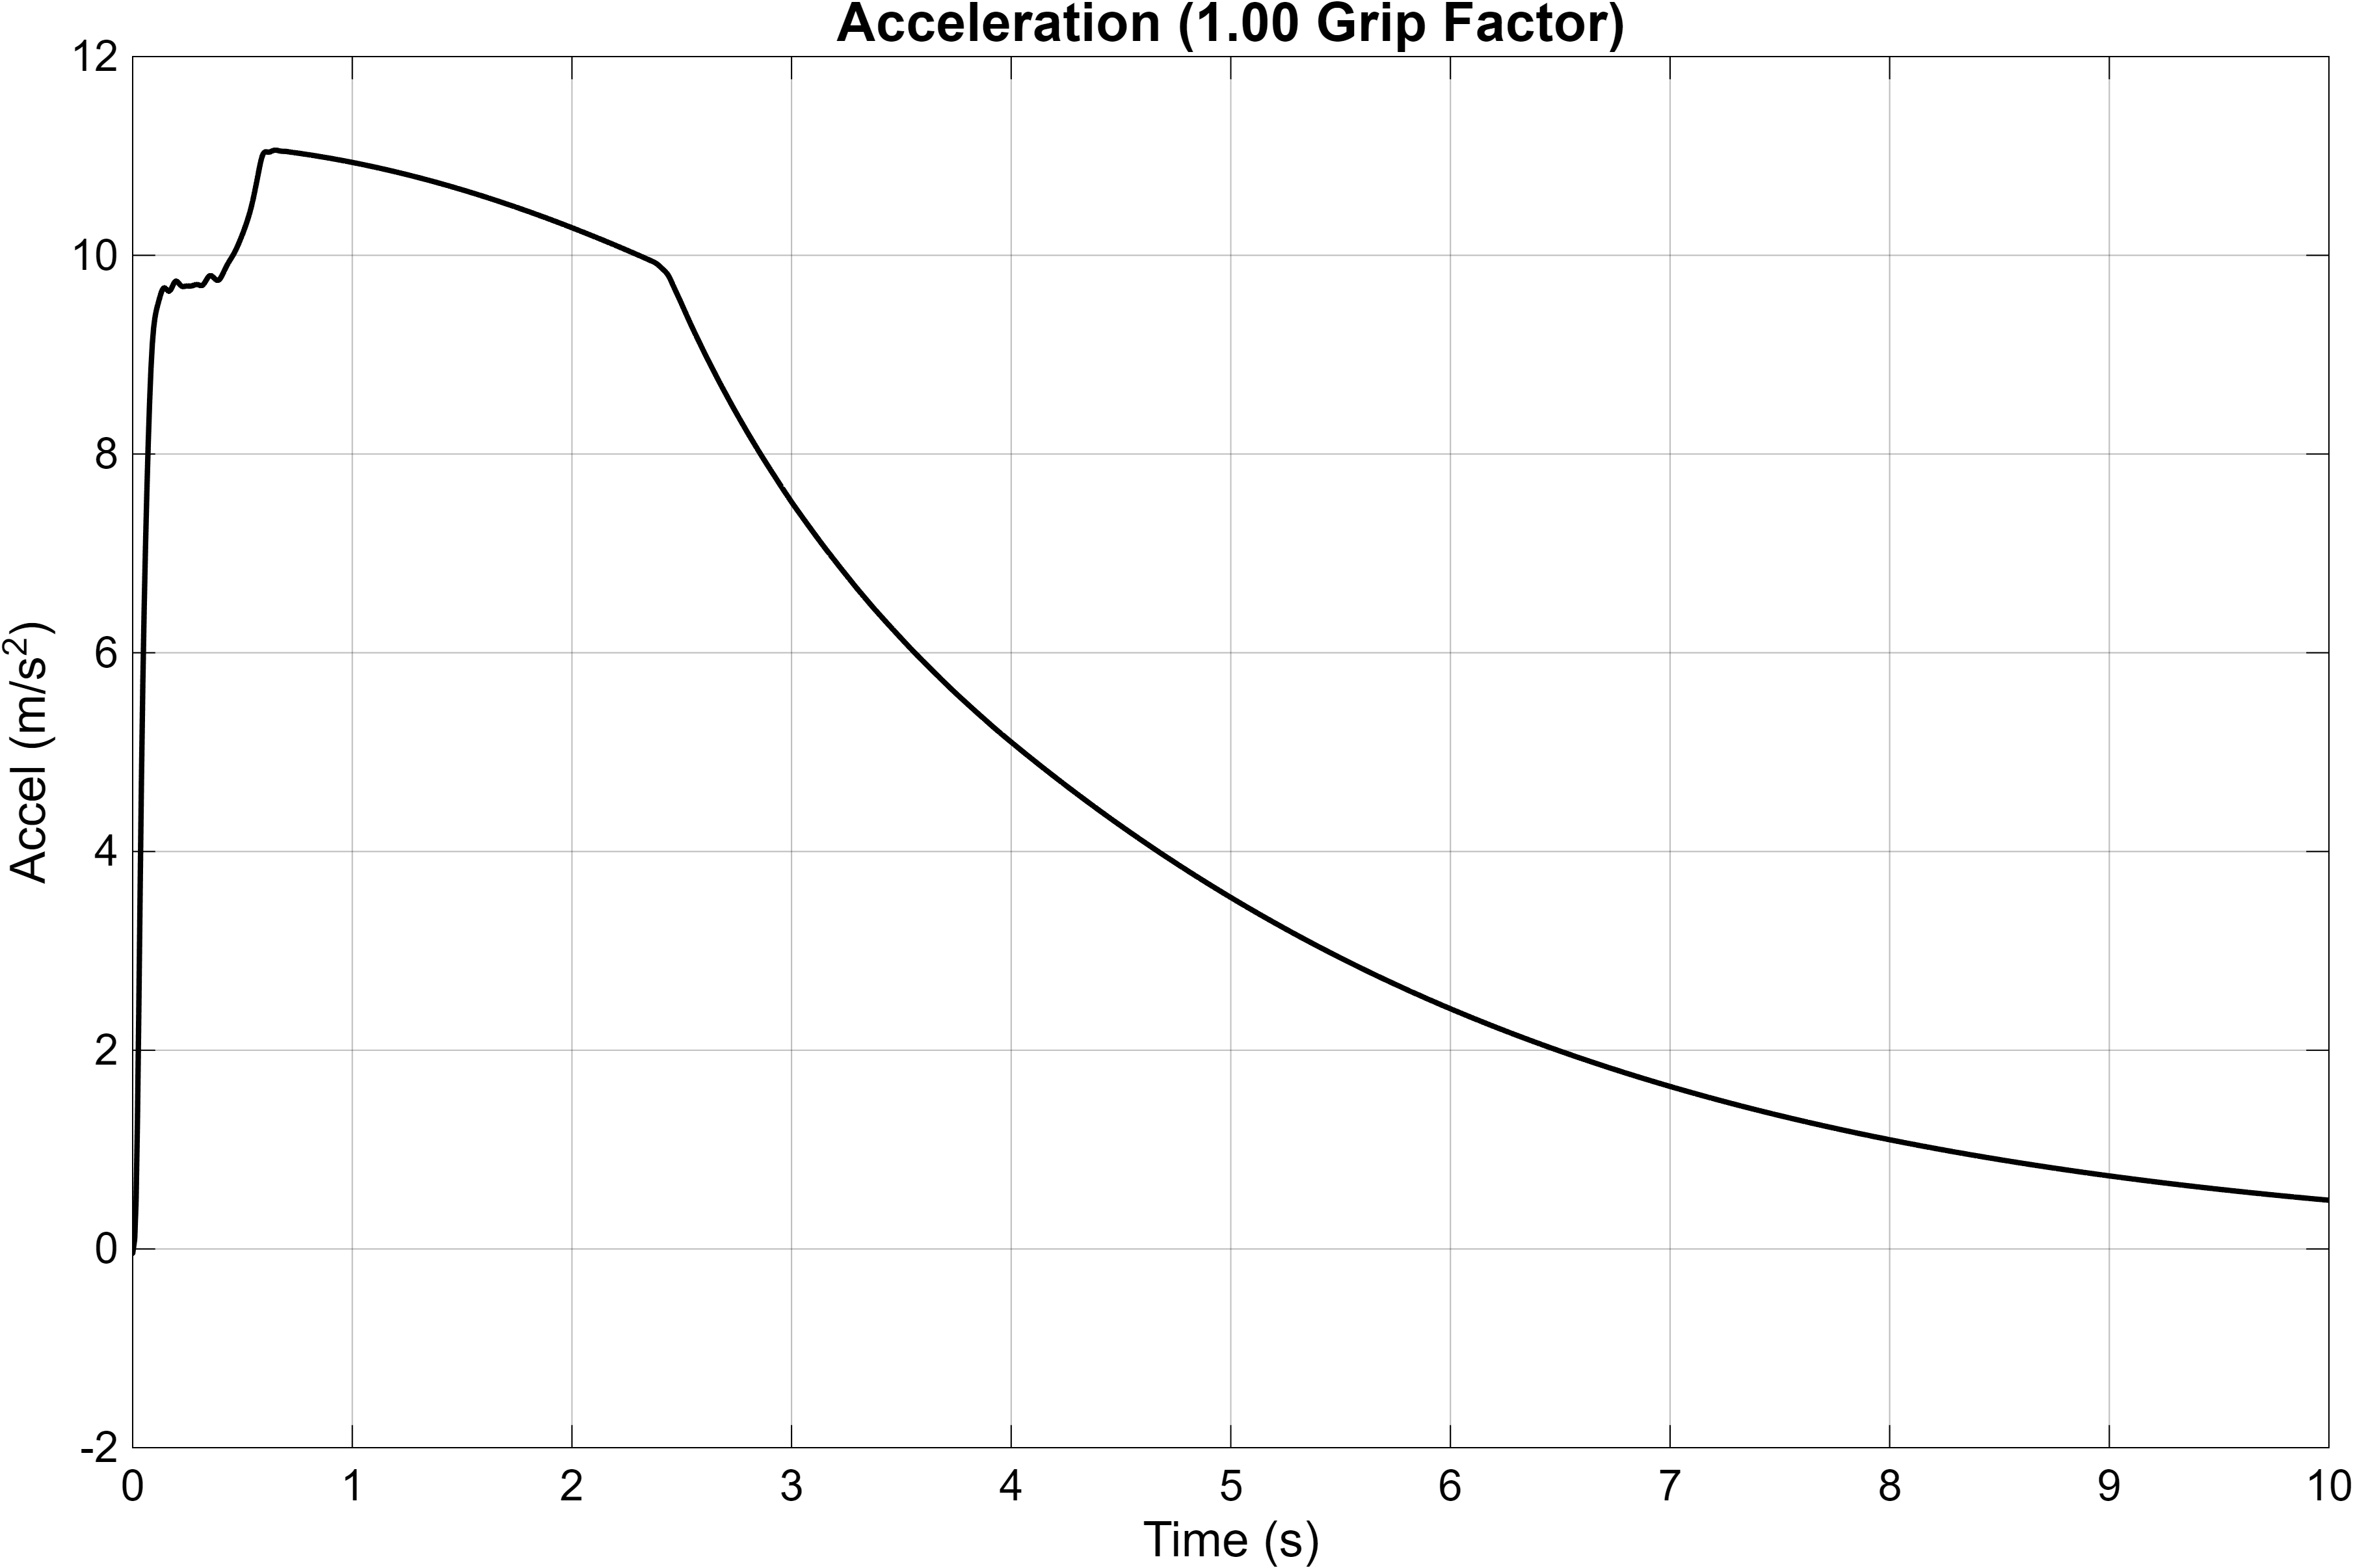

Data behind this chart, as committed beside it:
Time_s, Acceleration_mps2
0, -2.14338455293373e-11
3.15544362088405e-30, -0.04485
4.8828125e-07, -0.04408
9.765625e-07, -0.04338
1.44770740782034e-06, -0.04273
1.92035994731733e-06, -0.04208
2.39445033248686e-06, -0.04144
2.86998828576885e-06, -0.0408
3.3469828339441e-06, -0.04018
3.82544304038721e-06, -0.03956
4.30537810954119e-06, -0.03895
4.78679747332799e-06, -0.03835
5.26971040713784e-06, -0.03775
5.75412633276817e-06, -0.03717
6.24005484945191e-06, -0.03659
6.72750548287629e-06, -0.03601
7.21648814253425e-06, -0.03545
7.70701253388473e-06, -0.03489
8.19908853732685e-06, -0.03434
8.69272621141119e-06, -0.03379
9.18793562782937e-06, -0.03326
9.68472693864165e-06, -0.03273
1.01831104744039e-05, -0.0322
1.06830966197138e-05, -0.03169
1.11846958488936e-05, -0.03118
1.16879187121134e-05, -0.03067
1.21927759378092e-05, -0.03018
1.26992782975433e-05, -0.02968
1.3207436689621e-05, -0.0292
1.3717262136974e-05, -0.02872
1.42287657229012e-05, -0.02825
1.47419587008842e-05, -0.02779
1.52568523854376e-05, -0.02733
1.57734581950232e-05, -0.02687
1.62917876692147e-05, -0.02643
1.68118525203227e-05, -0.02599
1.73336644942286e-05, -0.02555
1.78572355331843e-05, -0.02512
1.83825775980169e-05, -0.0247
1.89097028647922e-05, -0.02428
1.94386236284223e-05, -0.02387
1.99693522379503e-05, -0.02346
2.05019012135745e-05, -0.02306
2.1036283235875e-05, -0.02267
2.15725110040831e-05, -0.02228
2.21105974769185e-05, -0.02189
2.2650555696802e-05, -0.02152
2.31923988566461e-05, -0.02114
2.37361401878217e-05, -0.02077
2.42817931999563e-05, -0.02041
2.48293715040246e-05, -0.02005
2.53788887961065e-05, -0.0197
2.59303589485399e-05, -0.01935
2.64837960384105e-05, -0.01901
2.70392141756586e-05, -0.01867
2.75966277238947e-05, -0.01834
2.81560511880364e-05, -0.01801
2.87174991705509e-05, -0.01769
2.92809864554435e-05, -0.01737
2.98465280287708e-05, -0.01705
... 94,142 more rows
